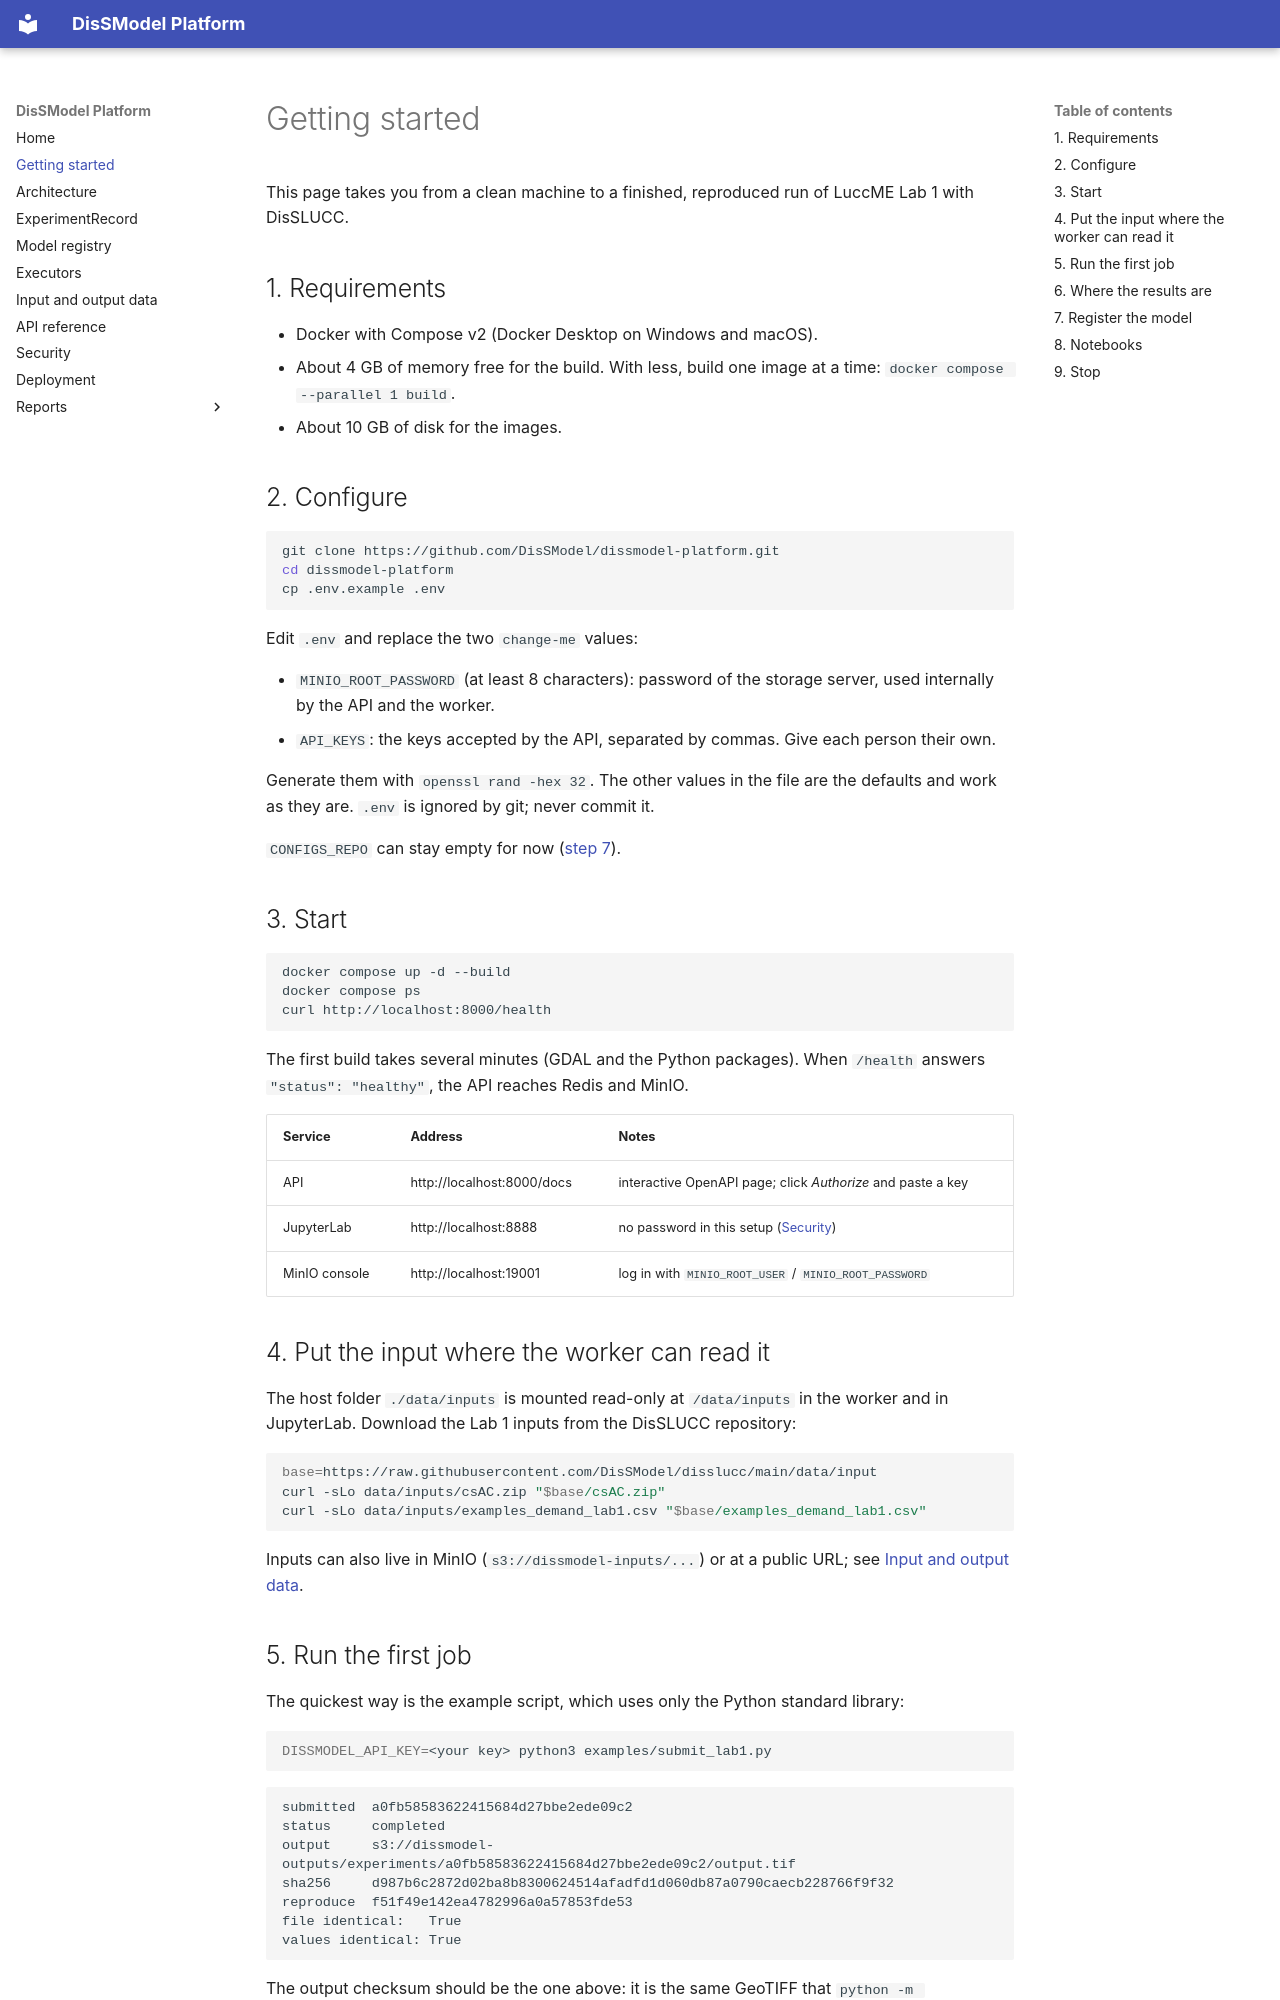

repository: DisSModel/dissmodel-platform · page: getting-started/index.html · generator: mkdocs

# Getting started

This page takes you from a clean machine to a finished, reproduced run of LuccME Lab 1 with DisSLUCC.

## 1. Requirements

- Docker with Compose v2 (Docker Desktop on Windows and macOS).
- About 4 GB of memory free for the build. With less, build one image at a time: `docker compose --parallel 1 build`.
- About 10 GB of disk for the images.

## 2. Configure

```bash
git clone https://github.com/DisSModel/dissmodel-platform.git
cd dissmodel-platform
cp .env.example .env
```

Edit `.env` and replace the two `change-me` values:

- `MINIO_ROOT_PASSWORD` (at least 8 characters): password of the storage server, used internally by the API and the worker.
- `API_KEYS`: the keys accepted by the API, separated by commas. Give each person their own.

Generate them with `openssl rand -hex 32`. The other values in the file are the defaults and work as they are. `.env` is ignored by git; never commit it.

`CONFIGS_REPO` can stay empty for now ([step 7](#7-register-the-model)).

## 3. Start

```bash
docker compose up -d --build
docker compose ps
curl http://localhost:8000/health
```

The first build takes several minutes (GDAL and the Python packages). When `/health` answers `"status": "healthy"`, the API reaches Redis and MinIO.

| Service | Address | Notes |
|---|---|---|
| API | http://localhost:8000/docs | interactive OpenAPI page; click *Authorize* and paste a key |
| JupyterLab | http://localhost:8888 | no password in this setup ([Security](security.md)) |
| MinIO console | http://localhost:19001 | log in with `MINIO_ROOT_USER` / `MINIO_ROOT_PASSWORD` |

## 4. Put the input where the worker can read it

The host folder `./data/inputs` is mounted read-only at `/data/inputs` in the worker and in JupyterLab. Download the Lab 1 inputs from the DisSLUCC repository:

```bash
base=https://raw.githubusercontent.com/DisSModel/disslucc/main/data/input
curl -sLo data/inputs/csAC.zip "$base/csAC.zip"
curl -sLo data/inputs/examples_demand_lab1.csv "$base/examples_demand_lab1.csv"
```

Inputs can also live in MinIO (`s3://dissmodel-inputs/...`) or at a public URL; see [Input and output data](data.md).
